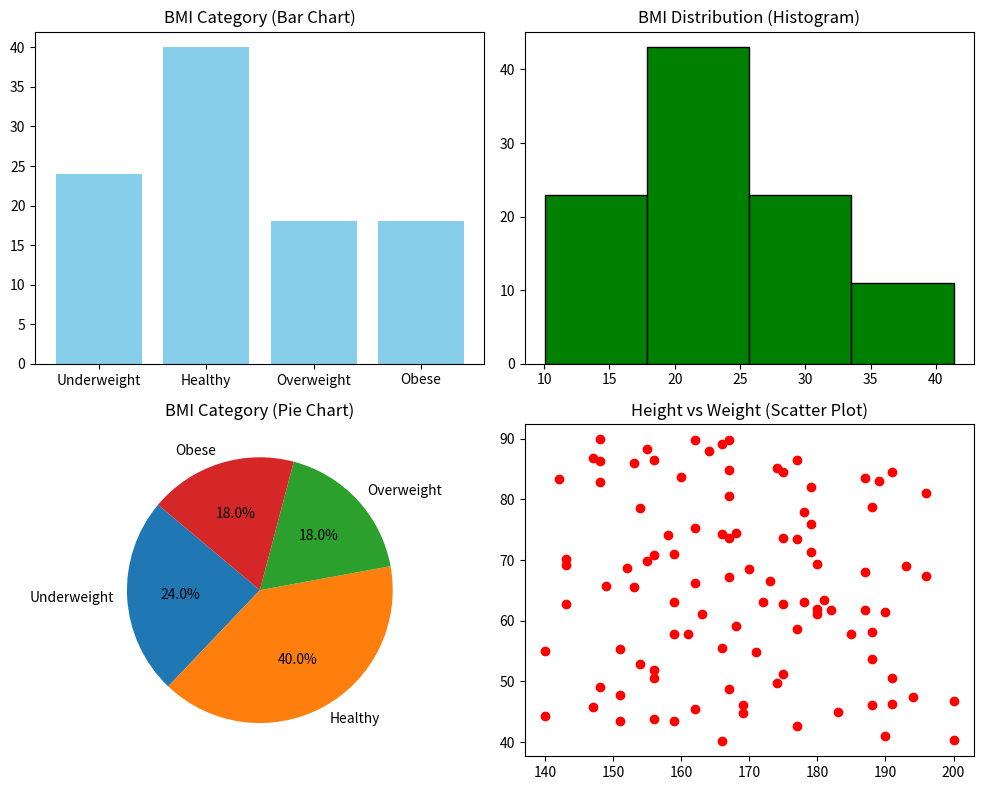

Reproduce this figure in Python.
import numpy as np
import matplotlib.pyplot as plt

wt = np.random.uniform(40.0, 90.0, 100)
ht = np.random.randint(140, 201, 100)
bmi = wt / ((ht / 100.0) ** 2)

categories = ['Underweight', 'Healthy', 'Overweight', 'Obese']
counts = [
    np.sum(bmi < 18.5),
    np.sum((bmi >= 18.5) & (bmi < 25.0)),
    np.sum((bmi >= 25.0) & (bmi < 30.0)),
    np.sum(bmi >= 30.0)
]

plt.figure(figsize=(10, 8))

plt.subplot(2, 2, 1)
plt.bar(categories, counts, color='skyblue')
plt.title("BMI Category (Bar Chart)")

plt.subplot(2, 2, 2)
plt.hist(bmi, bins=4, color='green', edgecolor='black')
plt.title("BMI Distribution (Histogram)")

plt.subplot(2, 2, 3)
plt.pie(counts, labels=categories, autopct='%1.1f%%', startangle=140)
plt.title("BMI Category (Pie Chart)")

plt.subplot(2, 2, 4)
plt.scatter(ht, wt, color='red')
plt.title("Height vs Weight (Scatter Plot)")

plt.tight_layout()
plt.show()
